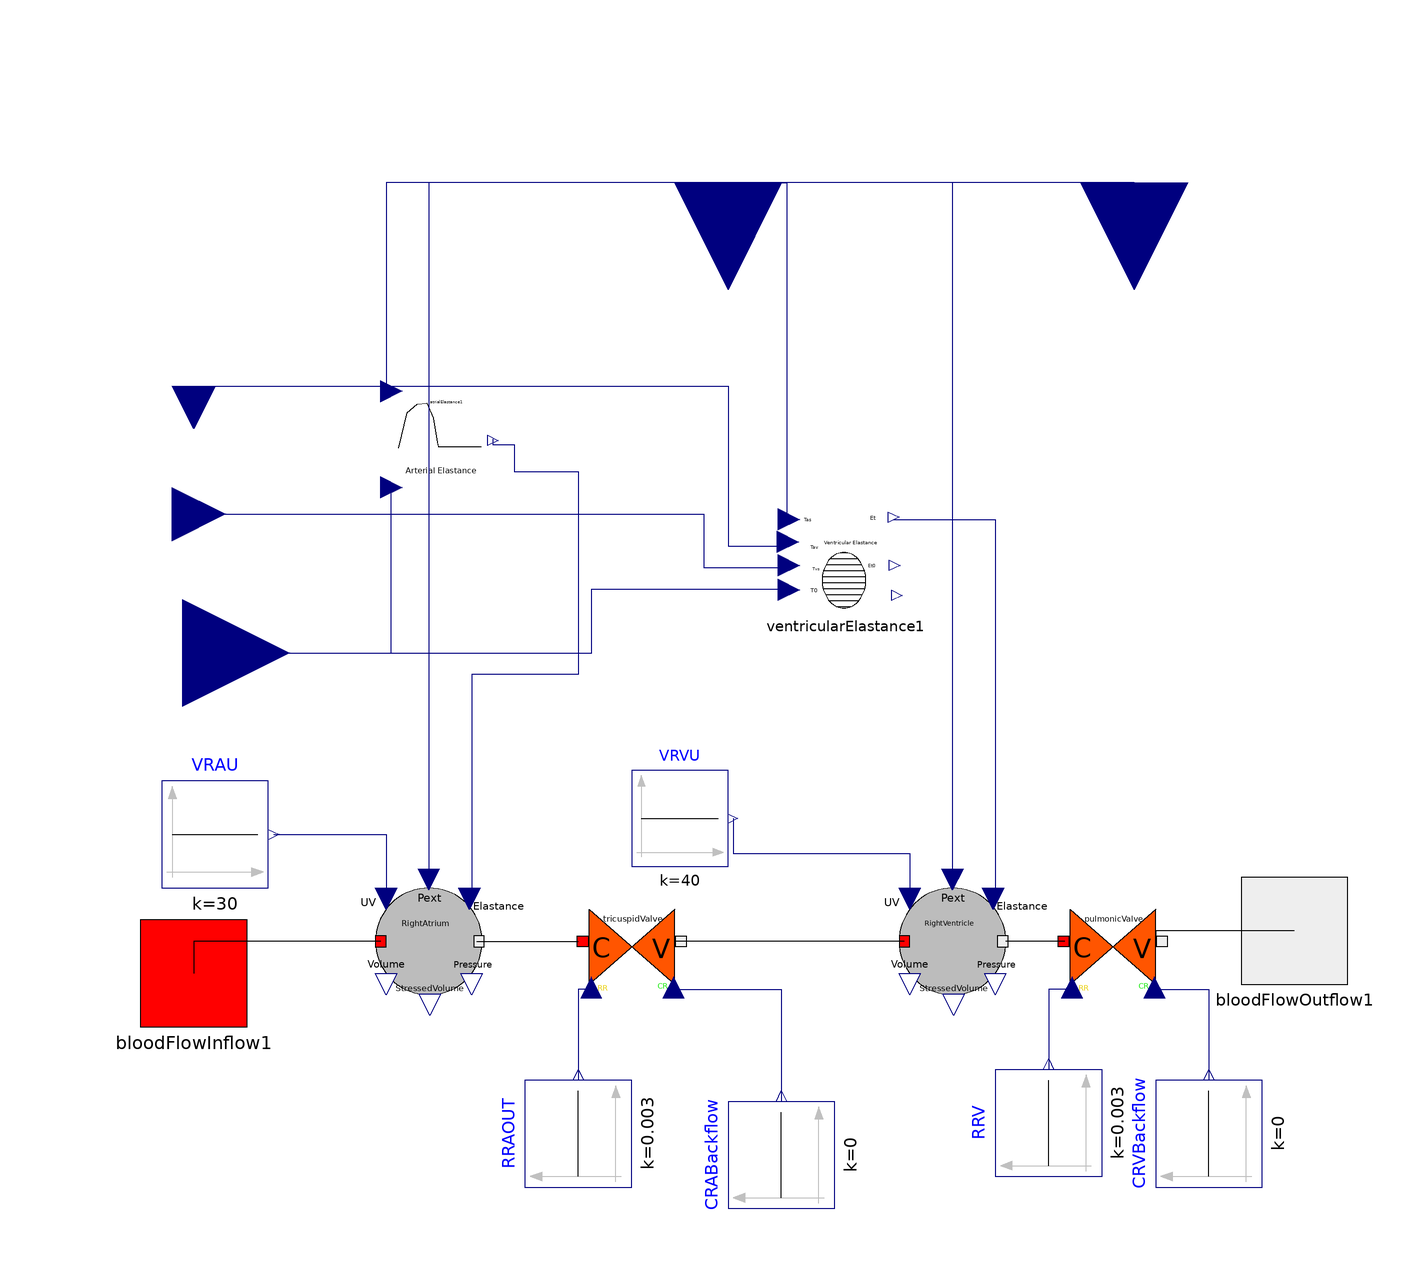

This picture is the connection diagram that the Modelica source below describes through its graphical annotations.

model RightHeart
    BloodElasticCompartment RightAtrium annotation(Placement(visible = true, transformation(origin = {-50, -44}, extent = {{-10, -10}, {10, 10}}, rotation = 0)));
    BloodElasticCompartment RightVentricle annotation(Placement(visible = true, transformation(origin = {48, -44}, extent = {{-10, -10}, {10, 10}}, rotation = 0)));
    CardiacValve tricuspidValve annotation(Placement(visible = true, transformation(origin = {-12, -44}, extent = {{-10, 10}, {10, -10}}, rotation = 0)));
    Modelica.Blocks.Sources.Constant RRAOUT(k = 0.003) annotation(Placement(visible = true, transformation(origin = {-22, -80}, extent = {{-10, -10}, {10, 10}}, rotation = 90)));
    Modelica.Blocks.Sources.Constant CRABackflow(k = 0) annotation(Placement(visible = true, transformation(origin = {16, -84}, extent = {{-10, -10}, {10, 10}}, rotation = 90)));
    CardiacValve pulmonicValve annotation(Placement(visible = true, transformation(origin = {78, -44}, extent = {{-10, 10}, {10, -10}}, rotation = 0)));
    Modelica.Blocks.Sources.Constant RRV(k = 0.003) annotation(Placement(visible = true, transformation(origin = {66, -78}, extent = {{-10, -10}, {10, 10}}, rotation = 90)));
    Modelica.Blocks.Sources.Constant CRVBackflow(k = 0) annotation(Placement(visible = true, transformation(origin = {96, -80}, extent = {{-10, -10}, {10, 10}}, rotation = 90)));
    Modelica.Blocks.Sources.Constant VRAU(k = 30) annotation(Placement(visible = true, transformation(origin = {-90, -24}, extent = {{-10, -10}, {10, 10}}, rotation = 0)));
    AtrialElastance atrialElastance1 annotation(Placement(visible = true, transformation(origin = {-48, 50}, extent = {{-10, -10}, {10, 10}}, rotation = 0)));
    Modelica.Blocks.Sources.Constant VRVU(k = 40) annotation(Placement(visible = true, transformation(origin = {-3, -21}, extent = {{-9, -9}, {9, 9}}, rotation = 0)));
    VentricularElastance ventricularElastance1 annotation(Placement(visible = true, transformation(origin = {28, 28}, extent = {{-10, -10}, {10, 10}}, rotation = 0)));
    BloodFlowInflow bloodFlowInflow1 annotation(Placement(visible = true, transformation(origin = {-94, -50}, extent = {{-10, -10}, {10, 10}}, rotation = 0), iconTransformation(origin = {-92, -66}, extent = {{-10, -10}, {10, 10}}, rotation = 0)));
    BloodFlowOutflow bloodFlowOutflow1 annotation(Placement(visible = true, transformation(origin = {112, -42}, extent = {{-10, -10}, {10, 10}}, rotation = 0), iconTransformation(origin = {88, -70}, extent = {{-10, -10}, {10, 10}}, rotation = 0)));
    Modelica.Blocks.Interfaces.RealInput PTH annotation(Placement(visible = true, transformation(origin = {82, 98}, extent = {{-20, -20}, {20, 20}}, rotation = -90), iconTransformation(origin = {70, 80}, extent = {{-20, -20}, {20, 20}}, rotation = -90)));
    Modelica.Blocks.Interfaces.RealInput T0 annotation(Placement(visible = true, transformation(origin = {-96, 10}, extent = {{-20, -20}, {20, 20}}, rotation = 0), iconTransformation(origin = {-80, -28}, extent = {{-20, -20}, {20, 20}}, rotation = 0)));
    Modelica.Blocks.Interfaces.RealInput Tvs annotation(Placement(visible = true, transformation(origin = {-98, 36}, extent = {{-10, -10}, {10, 10}}, rotation = 0), iconTransformation(extent = {{-19, -19}, {19, 19}}, rotation = 0)));
    Modelica.Blocks.Interfaces.RealInput Tav annotation(Placement(visible = true, transformation(origin = {-94, 60}, extent = {{-8, -8}, {8, 8}}, rotation = -90), iconTransformation(extent = {{-14, -14}, {14, 14}}, rotation = 0)));
    Modelica.Blocks.Interfaces.RealInput Tas annotation(Placement(visible = true, transformation(origin = {6, 98}, extent = {{-20, -20}, {20, 20}}, rotation = -90), iconTransformation(extent = {{-20, -20}, {20, 20}}, rotation = -90)));
  equation
    connect(Tas, atrialElastance1.Tas) annotation(Line(points = {{6, 98}, {-58, 98}, {-58, 58}}, color = {0, 0, 127}));
    connect(Tas, ventricularElastance1.Tas) annotation(Line(points = {{6, 98}, {17, 98}, {17, 35}}, color = {0, 0, 127}));
    connect(Tvs, ventricularElastance1.Tvs) annotation(Line(points = {{-98, 36}, {1.5, 36}, {1.5, 26}, {17, 26}}, color = {0, 0, 127}));
    connect(T0, atrialElastance1.T0) annotation(Line(points = {{-96, 10}, {-57, 10}, {-57, 41}}, color = {0, 0, 127}));
    connect(T0, ventricularElastance1.T0) annotation(Line(points = {{-96, 10}, {-19.5, 10}, {-19.5, 22}, {17, 22}}, color = {0, 0, 127}));
    connect(PTH, RightAtrium.ExternalPressure) annotation(Line(points = {{82, 98}, {-50, 98}, {-50, -32}}, color = {0, 0, 127}));
    connect(PTH, RightVentricle.ExternalPressure) annotation(Line(points = {{82, 98}, {48, 98}, {48, -32}}, color = {0, 0, 127}));
    connect(Tav, ventricularElastance1.Tav) annotation(Line(points = {{-94, 60}, {6, 60}, {6, 30}, {16, 30}}, color = {0, 0, 127}));
    connect(ventricularElastance1.Et, RightVentricle.Elastance) annotation(Line(points = {{37, 35}, {56, 35}, {56, -36}}, color = {0, 0, 127}));
    connect(VRVU.y, RightVentricle.UnstressedVolume) annotation(Line(points = {{7, -21}, {7, -27.5}, {40, -27.5}, {40, -36}}, color = {0, 0, 127}));
    connect(atrialElastance1.Et, RightAtrium.Elastance) annotation(Line(points = {{-38, 50}, {-38, 49}, {-34, 49}, {-34, 44}, {-22, 44}, {-22, 6}, {-42, 6}, {-42, -36}}, color = {0, 0, 127}));
    connect(VRAU.y, RightAtrium.UnstressedVolume) annotation(Line(points = {{-79, -24}, {-58, -24}, {-58, -36}, {-58, -36}, {-58, -36}}, color = {0, 0, 127}));
    connect(tricuspidValve.RR, RRAOUT.y) annotation(Line(points = {{-20, -53}, {-22, -53}, {-22, -70}, {-22, -70}}, color = {0, 0, 127}));
    connect(tricuspidValve.CR, CRABackflow.y) annotation(Line(points = {{-4, -53}, {16, -53}, {16, -74}, {16, -74}}, color = {0, 0, 127}));
    connect(pulmonicValve.CR, CRVBackflow.y) annotation(Line(points = {{86, -53}, {96, -53}, {96, -70}, {96, -70}}, color = {0, 0, 127}));
    connect(pulmonicValve.RR, RRV.y) annotation(Line(points = {{70, -53}, {66, -53}, {66, -68}, {66, -68}, {66, -68}}, color = {0, 0, 127}));
    connect(bloodFlowOutflow1, pulmonicValve.Outflow) annotation(Line(points = {{112, -42}, {86, -42}, {86, -44}, {86, -44}}));
    connect(pulmonicValve.Inflow, RightVentricle.Outflow) annotation(Line(points = {{69, -44}, {58, -44}, {58, -44}, {58, -44}}));
    connect(RightVentricle.Inflow, tricuspidValve.Outflow) annotation(Line(points = {{39, -44}, {-4, -44}, {-4, -44}, {-4, -44}}));
    connect(RightAtrium.Outflow, tricuspidValve.Inflow) annotation(Line(points = {{-41, -44}, {-22, -44}, {-22, -44}, {-22, -44}}));
    connect(RightAtrium.Inflow, bloodFlowInflow1) annotation(Line(points = {{-59, -44}, {-94, -44}, {-94, -50}}));
    annotation(Diagram(coordinateSystem(extent = {{-100, -100}, {100, 100}}, preserveAspectRatio = true, initialScale = 0.1, grid = {2, 2})), Icon(coordinateSystem(extent = {{-100, -100}, {100, 100}}, preserveAspectRatio = true, initialScale = 0.1, grid = {2, 2}), graphics = {Text(origin = {-46, -26}, lineColor = {0, 255, 0}, extent = {{-12, -10}, {12, 10}}, textString = "T0"), Text(origin = {-47, 29}, lineColor = {85, 170, 255}, extent = {{-11, -13}, {11, 13}}, textString = "Tvs"), Text(origin = {-59, 78}, lineColor = {255, 85, 0}, extent = {{-9, -10}, {9, 10}}, textString = "Tav"), Text(origin = {88, 59}, extent = {{-10, 13}, {10, -13}}, textString = "PTH"), Text(origin = {13, 76}, lineColor = {0, 0, 127}, extent = {{-9, 10}, {13, -16}}, textString = "Tas"), Polygon(origin = {34.98, -24.02}, lineColor = {255, 0, 0}, fillColor = {226, 0, 3}, fillPattern = FillPattern.HorizontalCylinder, lineThickness = 2, points = {{-52.9786, -55.9821}, {-64.9786, 4.01794}, {-26.9786, 72.0179}, {45.0214, 48.0179}, {65.0214, -5.98206}, {37.0214, -71.9821}, {-52.9786, -55.9821}, {-52.9786, -55.9821}}), Text(origin = {35, -21}, extent = {{33, -63}, {-33, 63}}, textString = "RightHeart")}));
  end RightHeart;